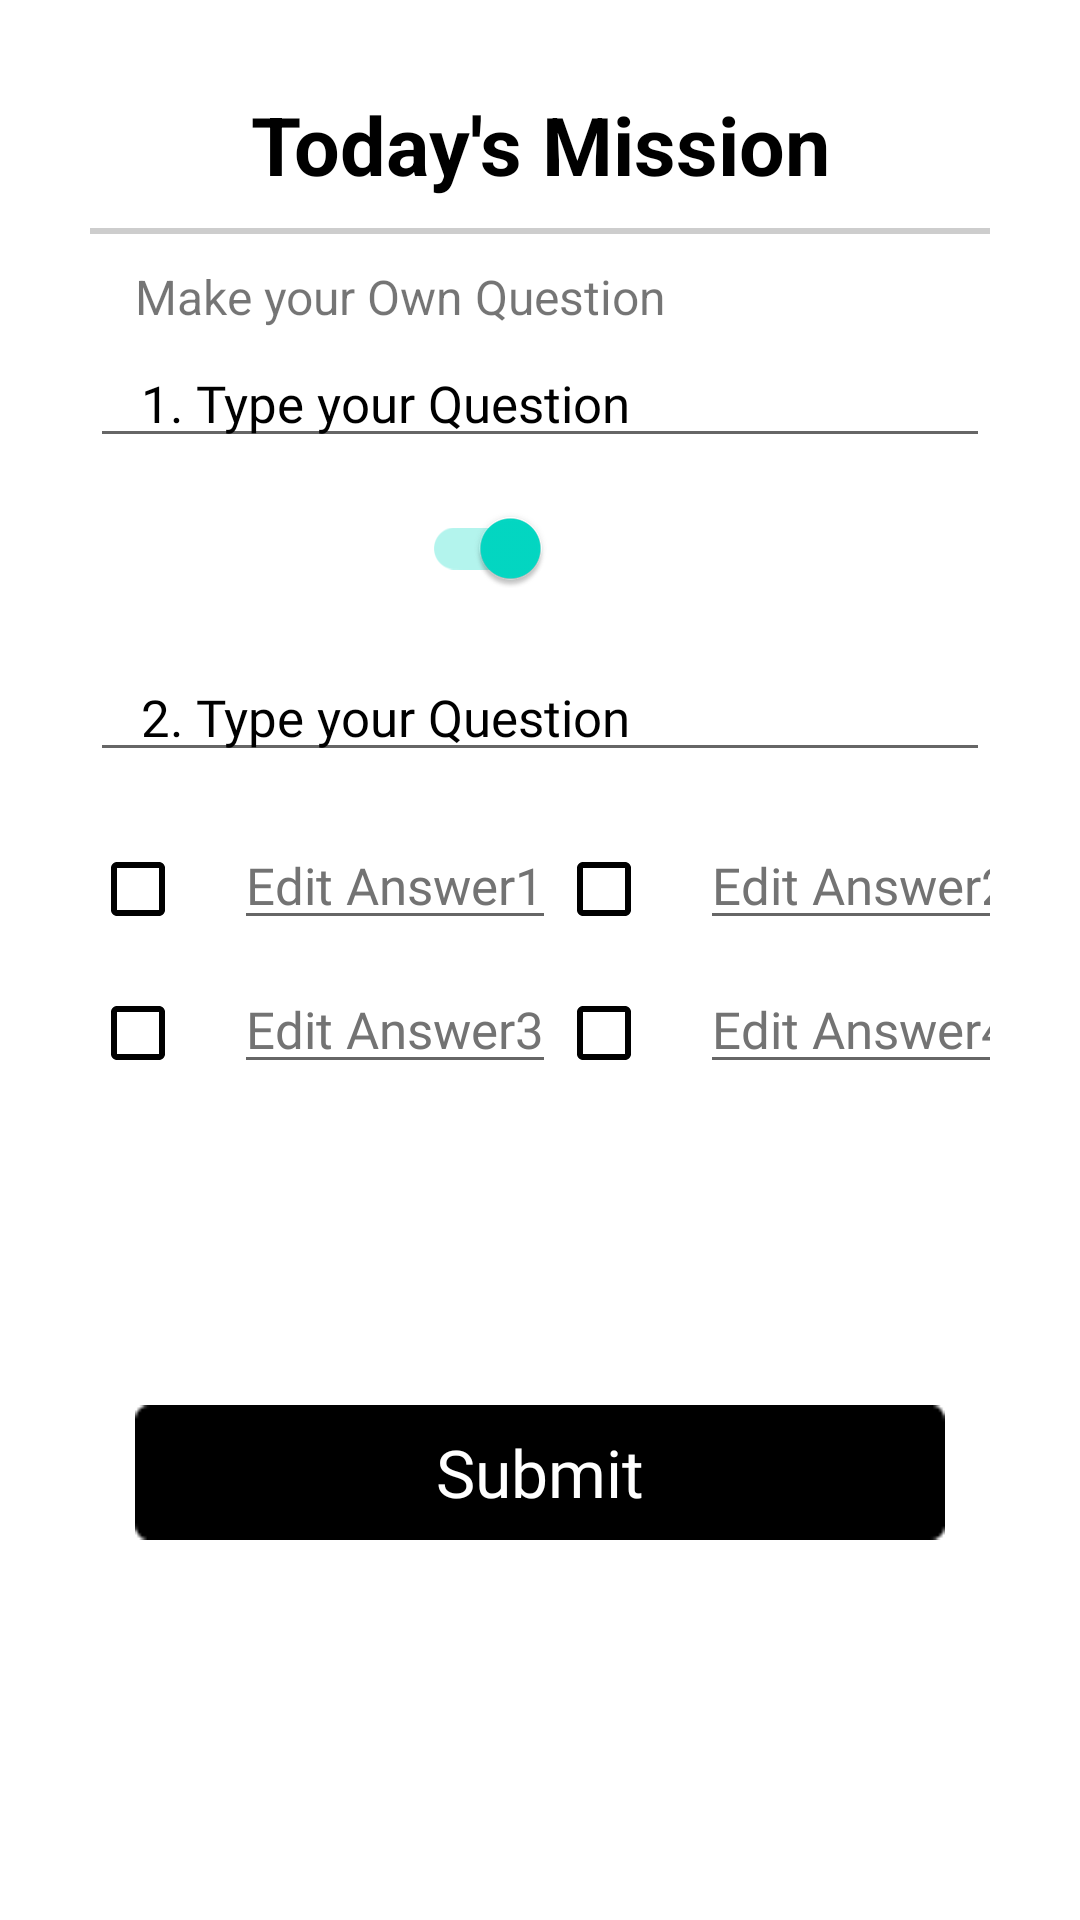

Here is an Android app screen rendered from its layout file. Give the layout XML and the strings, colors and styles it references.
<!-- AndroidManifest.xml: application theme Theme.TikiTaka -->
<!-- res/layout/activity_mission_lv3.xml -->
<?xml version="1.0" encoding="utf-8"?>
<androidx.constraintlayout.widget.ConstraintLayout xmlns:android="http://schemas.android.com/apk/res/android"
    android:layout_width="match_parent"
    android:layout_height="match_parent"
    android:background="@color/white">

    <LinearLayout
        android:layout_width="match_parent"
        android:layout_height="match_parent"
        android:layout_marginTop="30dp"
        android:layout_marginLeft="30dp"
        android:layout_marginRight="30dp"
        android:orientation="vertical">

        <TextView
            android:id="@+id/mission_title"
            android:layout_width="match_parent"
            android:layout_height="wrap_content"
            android:adjustViewBounds="true"
            android:text="Today's Mission"
            android:textSize="27sp"
            android:textStyle="bold"
            android:textColor="@color/black"
            android:textAlignment="center"/>

        <View
            android:layout_width="match_parent"
            android:layout_height="2dp"
            android:layout_marginTop="10dp"
            android:layout_marginBottom="10dp"
            android:background="#CDCDCD"/>

        <TextView
            android:layout_width="match_parent"
            android:layout_height="30dp"
            android:paddingLeft="15dp"
            android:text="Make your Own Question"
            android:textSize="16sp"/>

        <EditText
            android:id="@+id/edt_question1"
            android:layout_width="match_parent"
            android:layout_height="wrap_content"
            android:textColorHint="#8E8E8E"
            android:fontFamily="@font/notosans_medium"
            android:paddingTop="5dp"
            android:paddingLeft="17dp"
            android:text="1. Type your Question"
            android:textSize="17sp"
            android:textColor="@color/black"/>

        <androidx.appcompat.widget.SwitchCompat
            android:id="@+id/switch_button"
            android:layout_width="wrap_content"
            android:layout_height="50dp"
            android:checked="true"
            android:gravity="center"
            android:scrollbarSize="50dp"
            android:background="@null"
            android:paddingTop="10dp"
            android:paddingLeft="150dp"
            android:paddingRight="150dp" />

        <EditText
            android:id="@+id/edt_question2"
            android:layout_width="match_parent"
            android:layout_height="wrap_content"
            android:paddingTop="25dp"
            android:paddingLeft="17dp"
            android:textColorHint="#8E8E8E"
            android:fontFamily="@font/notosans_medium"
            android:text="2. Type your Question"
            android:textSize="17sp"
            android:textColor="@color/black"/>

        <GridLayout
            android:id="@+id/mission_num2"
            android:layout_width="match_parent"
            android:layout_height="wrap_content"
            android:paddingTop="15dp"
            android:columnCount="4">

            <CheckBox
                android:id="@+id/checkbox1"
                android:layout_width="wrap_content"
                android:layout_height="wrap_content"
                android:buttonTint="@color/black"
                />

            <EditText
                android:id="@+id/edt_ans1"
                android:layout_width="wrap_content"
                android:layout_height="wrap_content"
                android:layout_row="0"
                android:layout_column="1"
                android:fontFamily="@font/notosans_medium"
                android:hint="Edit Answer1"
                android:textColor="@color/black"
                android:textColorHint="@color/dark_gray"
                android:textSize="17sp" />

            <CheckBox
                android:id="@+id/checkbox2"
                android:layout_width="wrap_content"
                android:layout_height="wrap_content"
                android:buttonTint="@color/black"
                 />
            <EditText
                android:id="@+id/edt_ans2"
                android:layout_width="wrap_content"
                android:layout_height="wrap_content"
                android:textColorHint="@color/dark_gray"
                android:fontFamily="@font/notosans_medium"
                android:hint="Edit Answer2"
                android:textColor="@color/black"
                android:textSize="17sp"
                />

            <CheckBox
                android:id="@+id/checkbox3"
                android:layout_width="wrap_content"
                android:layout_height="wrap_content"
                android:buttonTint="@color/black"
                 />
            <EditText
                android:id="@+id/edt_ans3"
                android:layout_width="wrap_content"
                android:layout_height="wrap_content"
                android:textColorHint="@color/dark_gray"
                android:fontFamily="@font/notosans_medium"
                android:hint="Edit Answer3"
                android:textColor="@color/black"
                android:textSize="17sp"
                />

            <CheckBox
                android:id="@+id/checkbox4"
                android:layout_width="wrap_content"
                android:layout_height="wrap_content"
                android:buttonTint="@color/black" />
            <EditText
                android:id="@+id/edt_ans4"
                android:layout_width="wrap_content"
                android:layout_height="wrap_content"
                android:textColorHint="@color/dark_gray"
                android:fontFamily="@font/notosans_medium"
                android:hint="Edit Answer4"
                android:textColor="@color/black"
                android:textSize="17sp"
                />

        </GridLayout>


        <androidx.appcompat.widget.AppCompatButton
            android:id="@+id/btn_submit"
            android:layout_width="match_parent"
            android:layout_height="45dp"
            android:layout_marginTop="100dp"
            android:layout_marginLeft="15dp"
            android:layout_marginRight="15dp"
            android:layout_gravity="center"
            android:background="@drawable/btn_check"
            android:text="Submit"
            android:textAllCaps="false"
            android:textColor="@color/white"
            android:textSize="22sp"
            android:textAlignment="center"
            android:fontFamily="@font/notosans_bold"/>


    </LinearLayout>

</androidx.constraintlayout.widget.ConstraintLayout>
<!-- resources referenced by this layout -->
<resources>
  <color name="black">#FF000000</color>
  <color name="dark_gray">#737373</color>
  <color name="white">#FFFFFFFF</color>
  <!-- drawable btn_check: png bitmap (drawable-v24, 391 bytes) -->
  <style name="Theme.TikiTaka" parent="Theme.MaterialComponents.DayNight.NoActionBar">
  
          
          <item name="colorPrimary">@color/purple_500</item>
          <item name="colorPrimaryVariant">@color/purple_700</item>
          <item name="colorOnPrimary">@color/white</item>
          
          <item name="colorSecondary">@color/teal_200</item>
          <item name="colorSecondaryVariant">@color/teal_700</item>
          <item name="colorOnSecondary">@color/black</item>
          
          <item name="android:statusBarColor">?attr/colorPrimaryVariant</item>
          
          <item name="android:spinnerItemStyle">@style/SpinnerItem</item>
          <item name="android:spinnerDropDownItemStyle">@style/SpinnerItem.DropDownItem</item>
  
      </style>
  <color name="purple_500">#080E3A</color>
  <color name="purple_700">#0E1542</color>
  <color name="teal_200">#FF03DAC5</color>
  <color name="teal_700">#FF018786</color>
  <style name="SpinnerItem" parent="@style/Widget.AppCompat.TextView.SpinnerItem">
          <item name="android:textColor">@color/black</item>
      </style>
  <style name="SpinnerItem.DropDownItem" parent="@style/Widget.AppCompat.DropDownItem.Spinner">
          <item name="android:textColor">@color/black</item>
      </style>
</resources>
